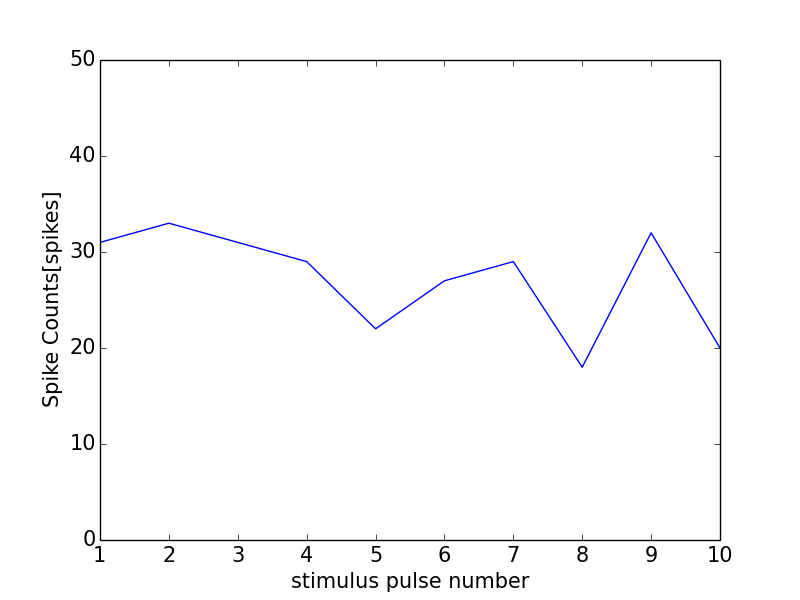

Source data for this figure (header and first rows):
0, 0.0
0, 0
1, 31
2, 33
3, 31
4, 29
5, 22
6, 27
7, 29
8, 18
9, 32
10, 20
11, 1
